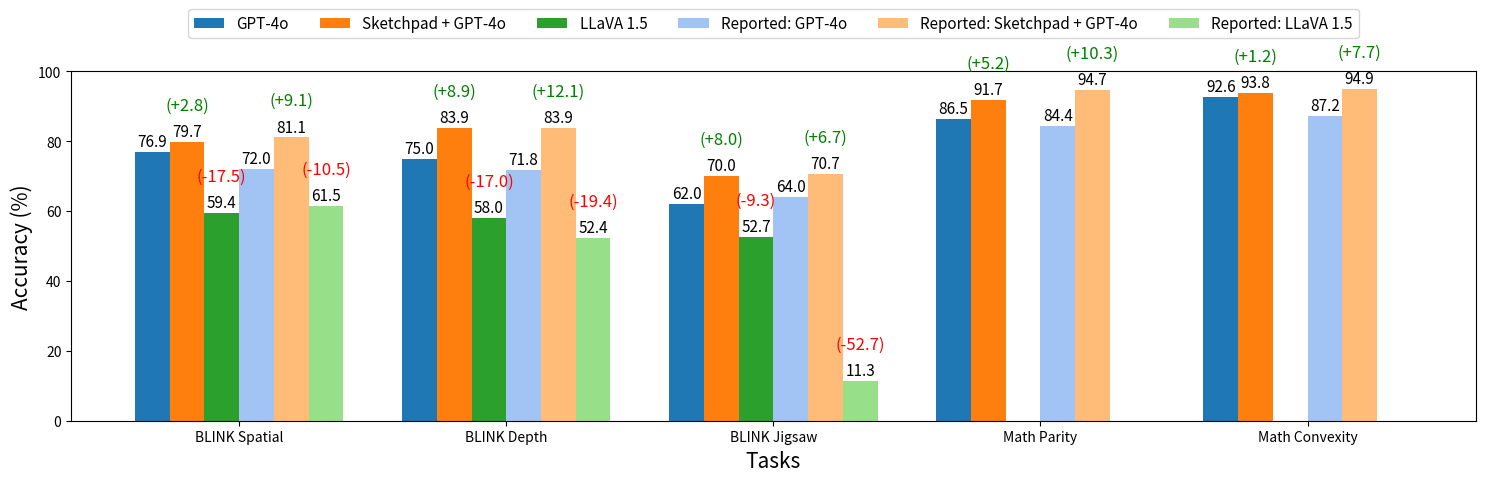

This chart was generated by the following Python code:
import matplotlib.pyplot as plt
import numpy as np

# Data
tasks = ["BLINK Spatial", "BLINK Depth", "BLINK Jigsaw", "Math Parity", "Math Convexity"]
models = [
    "GPT-4o",
    "Sketchpad + GPT-4o",
    "LLaVA 1.5",
    "Reported: GPT-4o",
    "Reported: Sketchpad + GPT-4o",
    "Reported: LLaVA 1.5"
]
scores = [
    [76.9, 75.0, 62.0, 86.5, 92.6],  # GPT-4o
    [79.7, 83.9, 70.0, 91.7, 93.8],  # Sketchpad + GPT-4o
    [59.4, 58.0, 52.7, 0.0, 0.0],  # LLaVA 1.5
    [72.0, 71.8, 64.0, 84.4, 87.2],  # Reported: GPT-4o
    [81.1, 83.9, 70.7, 94.7, 94.9],  # Reported: Sketchpad + GPT-4o
    [61.5, 52.4, 11.3, 0.0, 0.0]  # Reported: LLaVA 1.5
]

# Colors for the bars
colors = [
    "#1f77b4",  # GPT-4o
    "#ff7f0e",  # Sketchpad + GPT-4o
    "#2ca02c",  # LLaVA 1.5 (green)
    "#a1c4f4",  # Reported: GPT-4o (lighter blue)
    "#ffbb78",  # Reported: Sketchpad + GPT-4o (lighter orange)
    "#98df8a"  # Reported: LLaVA 1.5 (lighter green)
]

# Bar positions
x = np.arange(len(tasks))
width = 0.13

fig, ax = plt.subplots(figsize=(15, 5))

# Plot bars for each model
bars = []
for i, (model, score) in enumerate(zip(models, scores)):
    position = x + (i - len(models) / 2 + 0.5) * width
    bars.append(ax.bar(position, score, width, label=model, color=colors[i]))

# Adding text labels for scores
for bar_group, model_scores in zip(bars, scores):
    for bar, score in zip(bar_group, model_scores):
        if score > 0:
            ax.text(bar.get_x() + bar.get_width() / 2, bar.get_height() + 0.5, f"{score:.1f}",
                    ha='center', va='bottom', fontsize=11, color="black")

# Adding deltas
# Deltas for Sketchpad and LLaVA
sketchpad_delta = np.array(scores[1]) - np.array(scores[0])  # Sketchpad + GPT-4o vs GPT-4o
reported_sketchpad_delta = np.array(scores[4]) - np.array(scores[3])  # Reported Sketchpad vs Reported GPT-4o
llava_delta = np.array(scores[2]) - np.array(scores[0])  # LLaVA 1.5 vs Reported LLaVA 1.5
reported_llava_delta = np.array(scores[5]) - np.array(scores[3])

# Add delta annotations for each relevant bar
for bar_group, delta, color in zip(
        [bars[1], bars[4], bars[2], bars[5]],
        [sketchpad_delta, reported_sketchpad_delta, llava_delta, reported_llava_delta],
        ["green", "green", "red", "red"]
):
    for bar, d in zip(bar_group, delta):
        if not np.isnan(d) and d != 0 and d > -80:
            ax.text(bar.get_x() + bar.get_width() / 2, bar.get_height() + 8, f"({d:+.1f})",
                    ha='center', va='bottom', fontsize=12, color=color)
        # elif not np.isnan(d) and d != 0 and d<0:
        #     ax.text(bar.get_x() + bar.get_width() / 2, bar.get_height() + 8, f"({d:-.1f})",
        #             ha='center', va='bottom', fontsize=12, color=color)

# Adjust legend position (on top)
ax.legend(loc='upper center', bbox_to_anchor=(0.5, 1.2), ncol=6, fontsize=11)

# Labels and ticks
ax.set_xlabel("Tasks", fontsize=15)
ax.set_ylabel("Accuracy (%)", fontsize=15)
ax.set_xticks(x)
ax.set_xticklabels(tasks)

# Set y-axis range
ax.set_ylim(0, 100)

plt.tight_layout()
plt.show()